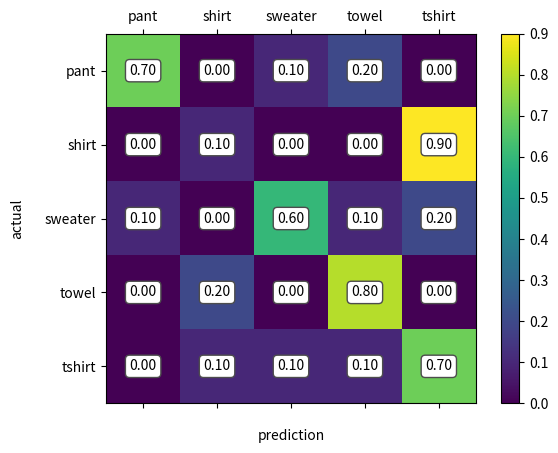

This chart was generated by the following Python code:
import numpy as np
import matplotlib.pyplot as plt
import matplotlib.ticker as ticker

all_categories = ['pant', 'shirt', 'sweater', 'towel', 'tshirt']

confusion = np.array([
[ 7.0,  0,  1,  2,  0],
[ 0,  1,  0,  0,  9],
[ 1,  0,  6,  1,  2],
[ 0,  2,  0, 8,  0],
[ 0,  1,  1,  1,  7]])

def confusion_matrix(confusion):
    # Normalize by dividing every row by its sum
    for i in range(len(all_categories)):
        confusion[i] = confusion[i] / confusion[i].sum()

    # Set up plot
    fig = plt.figure()
    ax = fig.add_subplot(111)
    cax = ax.matshow(confusion)
    fig.colorbar(cax)
    plt.xlabel('prediction', labelpad=15)
    plt.ylabel('actual', labelpad=15)

    # Set up axes
    ax.set_xticklabels([''] + all_categories)
    ax.set_yticklabels([''] + all_categories)

    # Force label at every tick
    # ax.xaxis.set_major_locator(ticker.MultipleLocator(1))
    # ax.yaxis.set_major_locator(ticker.MultipleLocator(1))


    for (i, j), z in np.ndenumerate(confusion):
        ax.text(j, i, '{:0.2f}'.format(z), ha='center', va='center',
                bbox=dict(boxstyle='round', facecolor='white', edgecolor='0.3'))

    # sphinx_gallery_thumbnail_number = 2
    plt.show()

confusion_matrix(confusion)